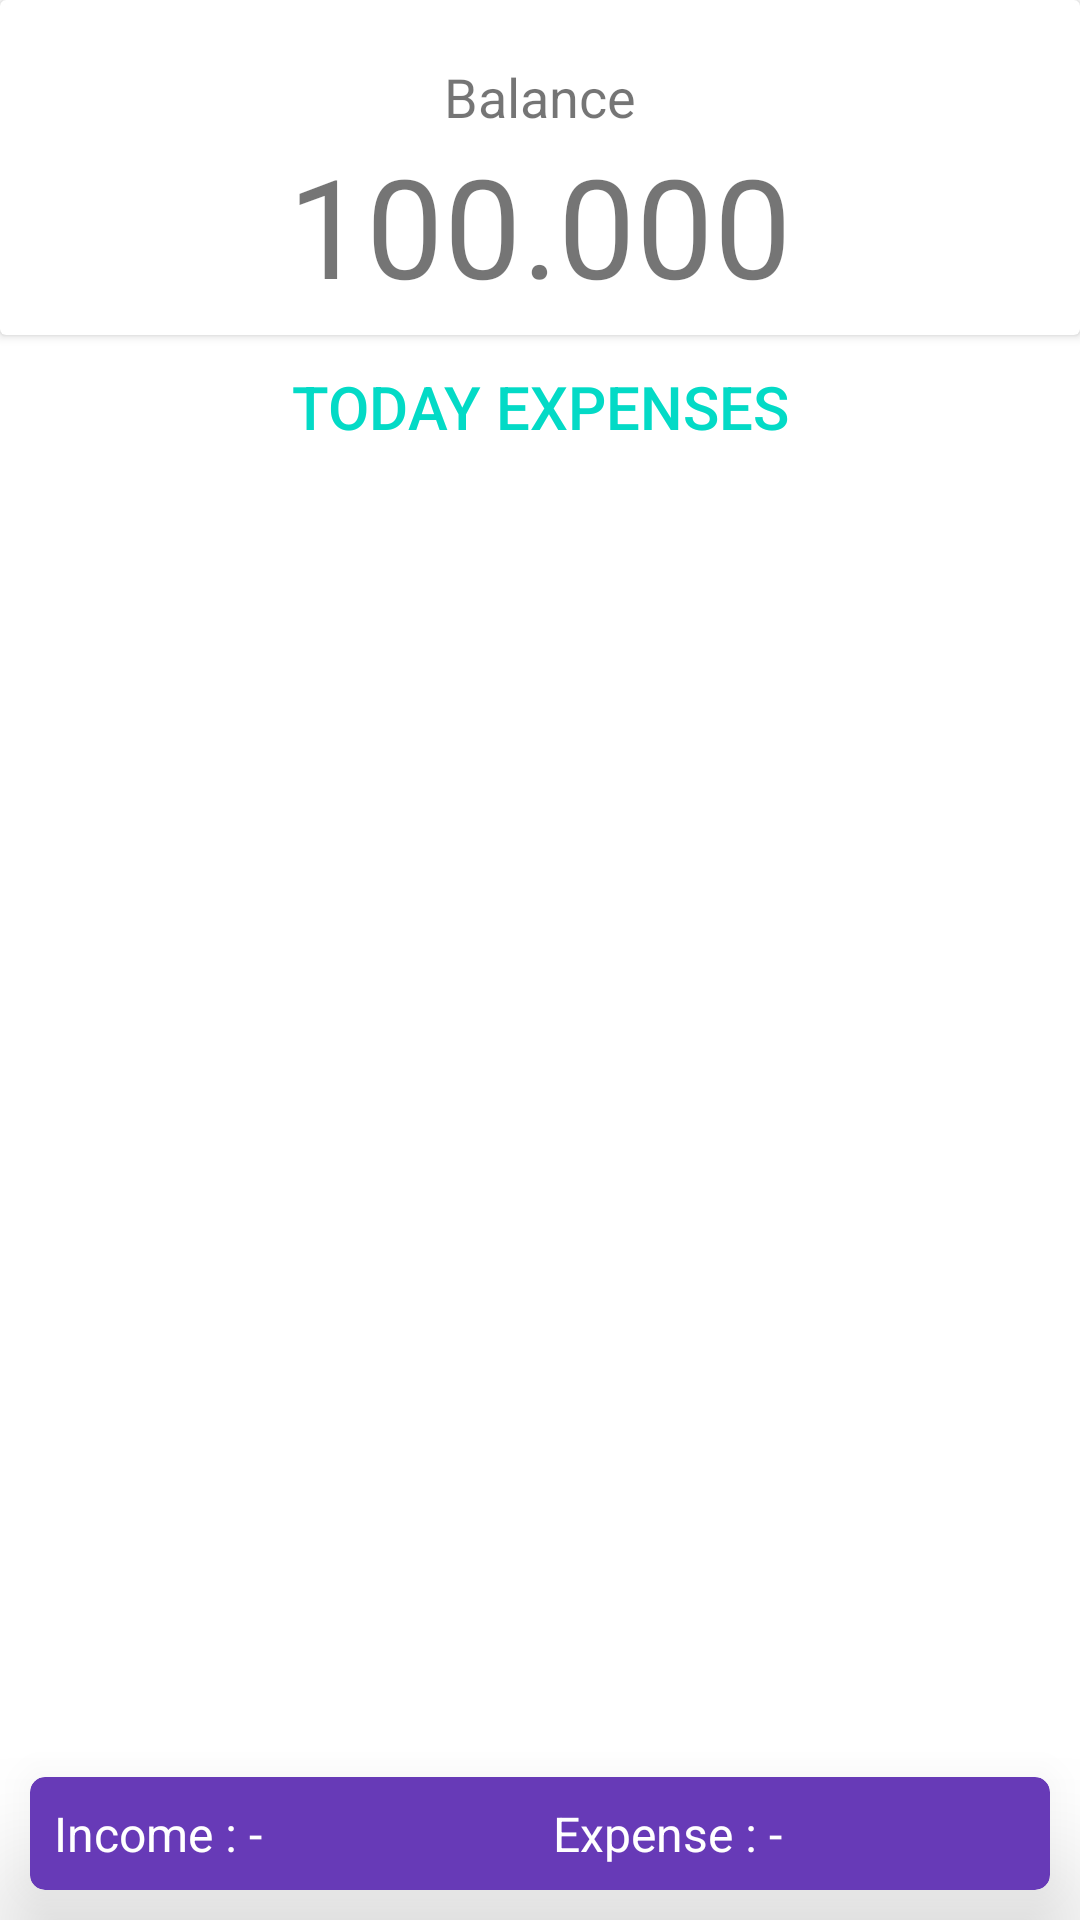

Produce the Android XML layout that renders to this screen, including the resource entries it uses.
<!-- AndroidManifest.xml: application theme Theme.Myexpense -->
<!-- res/layout/content_main.xml -->
<?xml version="1.0" encoding="utf-8"?>
<androidx.constraintlayout.widget.ConstraintLayout xmlns:android="http://schemas.android.com/apk/res/android"
    xmlns:app="http://schemas.android.com/apk/res-auto"
    xmlns:tools="http://schemas.android.com/tools"
    android:layout_width="match_parent"
    android:layout_height="match_parent"
    app:layout_behavior="@string/appbar_scrolling_view_behavior"
    tools:context=".MainActivity">

    <RelativeLayout xmlns:android="http://schemas.android.com/apk/res/android"
        xmlns:app="http://schemas.android.com/apk/res-auto"
        xmlns:tools="http://schemas.android.com/tools"
        android:layout_width="match_parent"
        android:layout_height="match_parent"
        android:background="#fff"
        tools:context=".MainActivity"
        tools:ignore="MissingConstraints">

        <LinearLayout
            android:id="@+id/mainLayout"
            android:layout_width="match_parent"
            android:layout_height="match_parent"
            android:layout_above="@+id/footer"
            android:layout_alignParentStart="true"
            android:layout_alignParentTop="true"
            android:orientation="vertical">

            <androidx.cardview.widget.CardView xmlns:card_view="http://schemas.android.com/apk/res-auto"
                android:layout_width="match_parent"
                android:layout_height="wrap_content"
                android:addStatesFromChildren="false"
                card_view:cardBackgroundColor="@color/colorwhite"
                card_view:cardElevation="2dp">

                <RelativeLayout
                    android:layout_width="match_parent"
                    android:layout_height="match_parent">

                    <TextView
                        android:id="@+id/info"
                        android:layout_marginTop="20dp"
                        android:layout_width="match_parent"
                        android:layout_height="wrap_content"
                        android:layout_alignParentTop="false"
                        android:layout_centerHorizontal="false"
                        android:gravity="center_horizontal"
                        android:text="Balance"
                        android:textSize="18sp" />

                    <TextView
                        android:id="@+id/currentBalance"
                        android:layout_width="match_parent"
                        android:layout_height="wrap_content"
                        android:layout_alignParentTop="false"
                        android:layout_below="@+id/info"
                        android:layout_centerHorizontal="false"
                        android:layout_marginBottom="6dp"
                        android:gravity="center_horizontal"
                        android:singleLine="true"
                        android:text="100.000"
                        android:textSize="46sp" />

                </RelativeLayout>

            </androidx.cardview.widget.CardView>

            <RelativeLayout
                android:layout_width="match_parent"
                android:layout_height="match_parent"
                android:paddingBottom="8dp"
                android:paddingLeft="8dp"
                android:paddingRight="8dp">

                <Button
                    android:id="@+id/tgl"
                    style="@style/Widget.AppCompat.Button.Borderless.Colored"
                    android:layout_width="match_parent"
                    android:layout_height="wrap_content"
                    android:text="Today Expenses"
                    android:textAlignment="center"
                    android:textSize="20sp" />

                <ScrollView xmlns:android="http://schemas.android.com/apk/res/android"
                    android:layout_width="fill_parent"
                    android:layout_height="wrap_content"
                    android:layout_below="@+id/tgl"
                    android:fillViewport="false"
                    android:scrollbars="none">

                    <LinearLayout
                        android:layout_width="match_parent"
                        android:layout_height="wrap_content"
                        android:orientation="vertical">

                        <ListView
                            android:id="@+id/ListIncome"
                            android:layout_width="match_parent"
                            android:layout_height="wrap_content"
                            android:layout_alignParentStart="true"
                            android:layout_alignParentTop="true"
                            android:layout_weight="1"
                            android:divider="@null"
                            android:dividerHeight="0dp"
                            android:scrollbars="none"></ListView>

                        <ListView
                            android:id="@+id/ListExpense"
                            android:layout_width="match_parent"
                            android:layout_height="wrap_content"
                            android:layout_alignParentStart="true"
                            android:layout_weight="1"
                            android:divider="@null"
                            android:dividerHeight="0dp"
                            android:scrollbars="none"></ListView>
                    </LinearLayout>

                </ScrollView>

                <LinearLayout
                    android:id="@+id/emptyview"
                    android:layout_width="wrap_content"
                    android:layout_height="wrap_content"
                    android:layout_centerHorizontal="true"
                    android:layout_centerVertical="true"
                    android:orientation="vertical"
                    android:visibility="gone">

                    <ImageView
                        android:layout_width="wrap_content"
                        android:layout_height="wrap_content"
                        android:layout_gravity="center"
                        app:srcCompat="@drawable/warning"
                        tools:ignore="VectorDrawableCompat" />

                    <TextView
                        android:layout_width="wrap_content"
                        android:layout_height="wrap_content"
                        android:layout_gravity="center"
                        android:layout_marginTop="4dp"
                        android:text="Tidak Ada Data"
                        android:textSize="16sp" />
                </LinearLayout>

            </RelativeLayout>

        </LinearLayout>

        <LinearLayout
            android:id="@+id/footer"
            android:layout_width="match_parent"
            android:layout_height="wrap_content"
            android:layout_alignParentBottom="true"
            android:layout_centerHorizontal="false"
            android:layout_centerInParent="false"
            android:layout_centerVertical="false"
            android:orientation="horizontal"
            android:paddingTop="4dp">

            <androidx.cardview.widget.CardView
                xmlns:card_view="http://schemas.android.com/apk/res-auto"
                android:layout_width="match_parent"
                android:layout_height="wrap_content"
                android:layout_margin="10dp"
                card_view:cardCornerRadius="5dp"
                android:addStatesFromChildren="false"
                card_view:cardBackgroundColor="@color/colorPrimary"
                card_view:cardElevation="24dp">

                <LinearLayout
                    android:layout_width="match_parent"
                    android:layout_height="wrap_content"
                    android:layout_alignParentBottom="false"
                    android:layout_centerHorizontal="false"
                    android:layout_centerInParent="false"
                    android:layout_centerVertical="false"
                    android:orientation="horizontal">

                    <LinearLayout
                        android:id="@+id/tvIncome"
                        android:layout_width="wrap_content"
                        android:layout_height="match_parent"
                        android:layout_margin="8dp"
                        android:layout_weight="1"
                        android:orientation="horizontal">

                        <TextView
                            android:layout_width="wrap_content"
                            android:layout_height="wrap_content"
                            android:text="Income : "

                            android:textColor="@color/white"
                            android:textSize="16sp" />

                        <TextView
                            android:id="@+id/tvValueIncome"
                            android:layout_width="wrap_content"
                            android:layout_height="wrap_content"
                            android:singleLine="true"
                            android:text="-"
                            android:textColor="@color/white"
                            android:textSize="16sp" />

                    </LinearLayout>

                    <LinearLayout
                        android:id="@+id/tvExpense"
                        android:layout_width="wrap_content"
                        android:layout_height="match_parent"
                        android:layout_margin="8dp"
                        android:layout_weight="1"
                        android:orientation="horizontal">

                        <TextView
                            android:layout_width="wrap_content"
                            android:layout_height="wrap_content"
                            android:text="Expense : "
                            android:textAlignment="textEnd"
                            android:textColor="@color/white"
                            android:textSize="16sp" />

                        <TextView
                            android:id="@+id/tvValueExpense"
                            android:layout_width="wrap_content"
                            android:layout_height="wrap_content"
                            android:singleLine="true"
                            android:text="-"
                            android:textColor="@color/white"
                            android:textSize="16sp" />
                    </LinearLayout>

                </LinearLayout>

            </androidx.cardview.widget.CardView>

        </LinearLayout>

    </RelativeLayout>

</androidx.constraintlayout.widget.ConstraintLayout>
<!-- resources referenced by this layout -->
<resources>
  <color name="colorPrimary">#673AB7</color>
  <color name="colorwhite">#FFFFFF</color>
  <color name="white">#FFFFFFFF</color>
  <style name="Theme.Myexpense" parent="Theme.MaterialComponents.DayNight.NoActionBar">
  
          <item name="colorPrimary">@color/colorPrimary</item>
          <item name="colorPrimaryDark">@color/colorPrimary</item>
      </style>
</resources>
